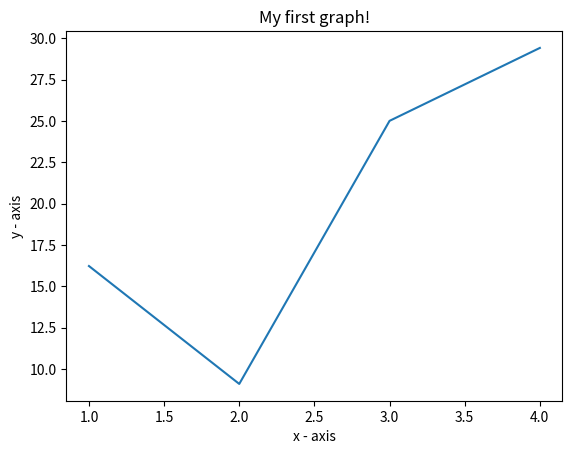

Here is the Python script that generated this plot:
# importing the required module
import matplotlib.pyplot as plt

# x axis values
x = [1.0, 2.0, 3.0, 4.0]
# corresponding y axis values
y = [16.22, 9.090, 25, 29.411]

# plotting the points
plt.plot(x, y)

# naming the x axis
plt.xlabel("x - axis")
# naming the y axis
plt.ylabel("y - axis")

# giving a title to my graph
plt.title("My first graph!")

# function to show the plot
plt.show()
